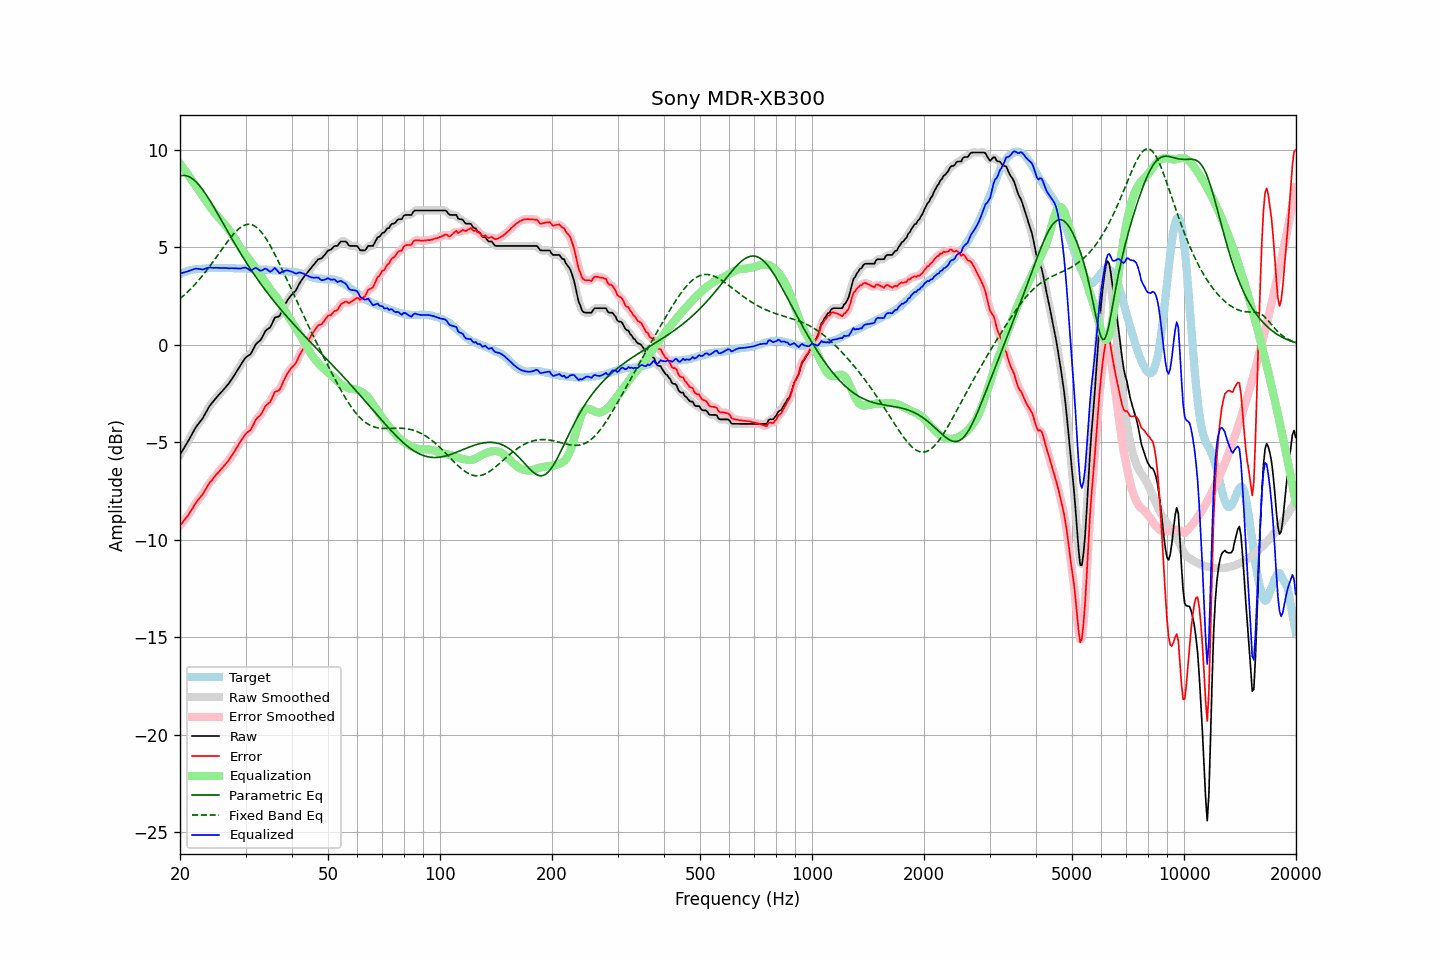

The table this chart was drawn from, first rows:
frequency, raw, error, smoothed, error_smoothed, equalization, parametric_eq, fixed_band_eq, equalized_raw, equalized_smoothed, target
20.00, -5.65, -9.27, -5.64, -9.27, 9.29, 8.66, 2.36, 3.64, 3.65, 3.62
20.20, -5.51, -9.17, -5.51, -9.17, 9.18, 8.67, 2.43, 3.67, 3.67, 3.66
20.40, -5.36, -9.06, -5.37, -9.06, 9.06, 8.68, 2.50, 3.70, 3.69, 3.69
20.61, -5.23, -8.95, -5.23, -8.96, 8.95, 8.68, 2.57, 3.72, 3.72, 3.72
20.81, -5.09, -8.86, -5.09, -8.86, 8.83, 8.66, 2.65, 3.74, 3.74, 3.76
21.02, -4.96, -8.76, -4.95, -8.75, 8.72, 8.64, 2.73, 3.76, 3.77, 3.80
21.23, -4.81, -8.62, -4.81, -8.63, 8.60, 8.60, 2.81, 3.80, 3.79, 3.81
21.44, -4.65, -8.49, -4.66, -8.49, 8.48, 8.55, 2.89, 3.83, 3.83, 3.83
21.66, -4.51, -8.36, -4.50, -8.35, 8.36, 8.50, 2.98, 3.85, 3.86, 3.85
21.87, -4.35, -8.22, -4.36, -8.22, 8.24, 8.43, 3.07, 3.89, 3.88, 3.86
22.09, -4.21, -8.09, -4.22, -8.09, 8.12, 8.35, 3.16, 3.91, 3.90, 3.87
22.31, -4.10, -7.98, -4.10, -7.98, 8.00, 8.27, 3.25, 3.90, 3.90, 3.87
22.54, -4.00, -7.88, -4.00, -7.88, 7.88, 8.17, 3.35, 3.88, 3.88, 3.88
22.76, -3.88, -7.78, -3.89, -7.78, 7.76, 8.07, 3.44, 3.87, 3.87, 3.89
22.99, -3.79, -7.68, -3.77, -7.67, 7.64, 7.96, 3.54, 3.85, 3.87, 3.89
23.22, -3.64, -7.54, -3.64, -7.54, 7.52, 7.85, 3.65, 3.88, 3.88, 3.90
23.45, -3.48, -7.40, -3.49, -7.40, 7.40, 7.73, 3.75, 3.91, 3.91, 3.91
23.69, -3.34, -7.26, -3.34, -7.26, 7.28, 7.60, 3.86, 3.94, 3.94, 3.92
23.92, -3.19, -7.13, -3.20, -7.13, 7.15, 7.47, 3.97, 3.96, 3.96, 3.93
24.16, -3.07, -7.02, -3.08, -7.02, 7.04, 7.34, 4.08, 3.96, 3.96, 3.94
24.40, -2.97, -6.93, -2.97, -6.92, 6.92, 7.20, 4.19, 3.95, 3.95, 3.95
24.65, -2.88, -6.82, -2.87, -6.82, 6.81, 7.07, 4.30, 3.94, 3.95, 3.94
24.89, -2.76, -6.71, -2.77, -6.72, 6.71, 6.92, 4.42, 3.95, 3.94, 3.94
25.14, -2.67, -6.62, -2.67, -6.62, 6.62, 6.78, 4.53, 3.94, 3.94, 3.94
25.39, -2.58, -6.53, -2.58, -6.52, 6.53, 6.64, 4.65, 3.94, 3.94, 3.94
25.65, -2.50, -6.44, -2.50, -6.43, 6.43, 6.49, 4.77, 3.94, 3.94, 3.94
25.91, -2.41, -6.33, -2.41, -6.34, 6.34, 6.35, 4.88, 3.93, 3.94, 3.92
26.16, -2.31, -6.25, -2.31, -6.24, 6.25, 6.20, 5.00, 3.93, 3.94, 3.93
26.43, -2.22, -6.15, -2.22, -6.15, 6.15, 6.05, 5.12, 3.93, 3.93, 3.93
26.69, -2.12, -6.05, -2.12, -6.06, 6.05, 5.91, 5.23, 3.93, 3.93, 3.93
26.96, -2.03, -5.96, -2.02, -5.95, 5.94, 5.76, 5.34, 3.92, 3.93, 3.93
27.23, -1.91, -5.84, -1.91, -5.84, 5.83, 5.62, 5.45, 3.92, 3.92, 3.93
27.50, -1.79, -5.72, -1.79, -5.72, 5.71, 5.47, 5.55, 3.92, 3.92, 3.93
27.77, -1.66, -5.59, -1.66, -5.59, 5.58, 5.33, 5.65, 3.92, 3.92, 3.92
28.05, -1.53, -5.46, -1.53, -5.45, 5.45, 5.19, 5.74, 3.92, 3.92, 3.92
28.33, -1.40, -5.31, -1.40, -5.32, 5.31, 5.05, 5.82, 3.91, 3.91, 3.90
28.62, -1.27, -5.18, -1.27, -5.18, 5.18, 4.91, 5.90, 3.91, 3.91, 3.91
28.90, -1.13, -5.05, -1.14, -5.04, 5.04, 4.78, 5.97, 3.91, 3.91, 3.91
29.19, -1.01, -4.91, -1.00, -4.91, 4.92, 4.64, 6.03, 3.91, 3.92, 3.90
29.48, -0.87, -4.79, -0.87, -4.78, 4.81, 4.51, 6.09, 3.93, 3.94, 3.91
29.78, -0.75, -4.66, -0.75, -4.66, 4.70, 4.37, 6.12, 3.96, 3.95, 3.91
30.08, -0.65, -4.56, -0.66, -4.57, 4.60, 4.24, 6.15, 3.95, 3.94, 3.91
30.38, -0.59, -4.48, -0.59, -4.49, 4.49, 4.12, 6.17, 3.90, 3.89, 3.89
30.68, -0.54, -4.43, -0.53, -4.43, 4.38, 3.99, 6.17, 3.84, 3.85, 3.89
30.99, -0.48, -4.36, -0.45, -4.33, 4.27, 3.86, 6.16, 3.80, 3.82, 3.88
31.30, -0.32, -4.20, -0.32, -4.20, 4.16, 3.74, 6.14, 3.85, 3.85, 3.88
31.61, -0.16, -4.04, -0.16, -4.04, 4.06, 3.62, 6.10, 3.90, 3.89, 3.88
31.93, 0.00, -3.86, -0.02, -3.88, 3.94, 3.50, 6.06, 3.94, 3.92, 3.86
32.24, 0.10, -3.76, 0.09, -3.77, 3.81, 3.38, 5.99, 3.91, 3.90, 3.85
32.57, 0.16, -3.69, 0.17, -3.69, 3.68, 3.26, 5.92, 3.84, 3.85, 3.85
32.89, 0.24, -3.62, 0.25, -3.60, 3.56, 3.15, 5.83, 3.79, 3.81, 3.85
33.22, 0.37, -3.49, 0.38, -3.47, 3.44, 3.03, 5.73, 3.81, 3.82, 3.85
33.55, 0.53, -3.32, 0.53, -3.32, 3.34, 2.92, 5.63, 3.86, 3.86, 3.84
33.89, 0.68, -3.16, 0.66, -3.18, 3.22, 2.81, 5.51, 3.91, 3.89, 3.84
34.23, 0.77, -3.07, 0.76, -3.08, 3.10, 2.70, 5.38, 3.88, 3.86, 3.84
34.57, 0.82, -3.01, 0.83, -3.01, 2.98, 2.59, 5.24, 3.80, 3.80, 3.83
34.92, 0.88, -2.94, 0.91, -2.92, 2.86, 2.49, 5.10, 3.74, 3.77, 3.82
35.27, 1.03, -2.79, 1.05, -2.77, 2.75, 2.38, 4.95, 3.78, 3.80, 3.82
35.62, 1.21, -2.60, 1.21, -2.60, 2.65, 2.28, 4.80, 3.86, 3.86, 3.81
35.97, 1.39, -2.41, 1.34, -2.47, 2.55, 2.17, 4.64, 3.94, 3.89, 3.80
... 635 more rows
